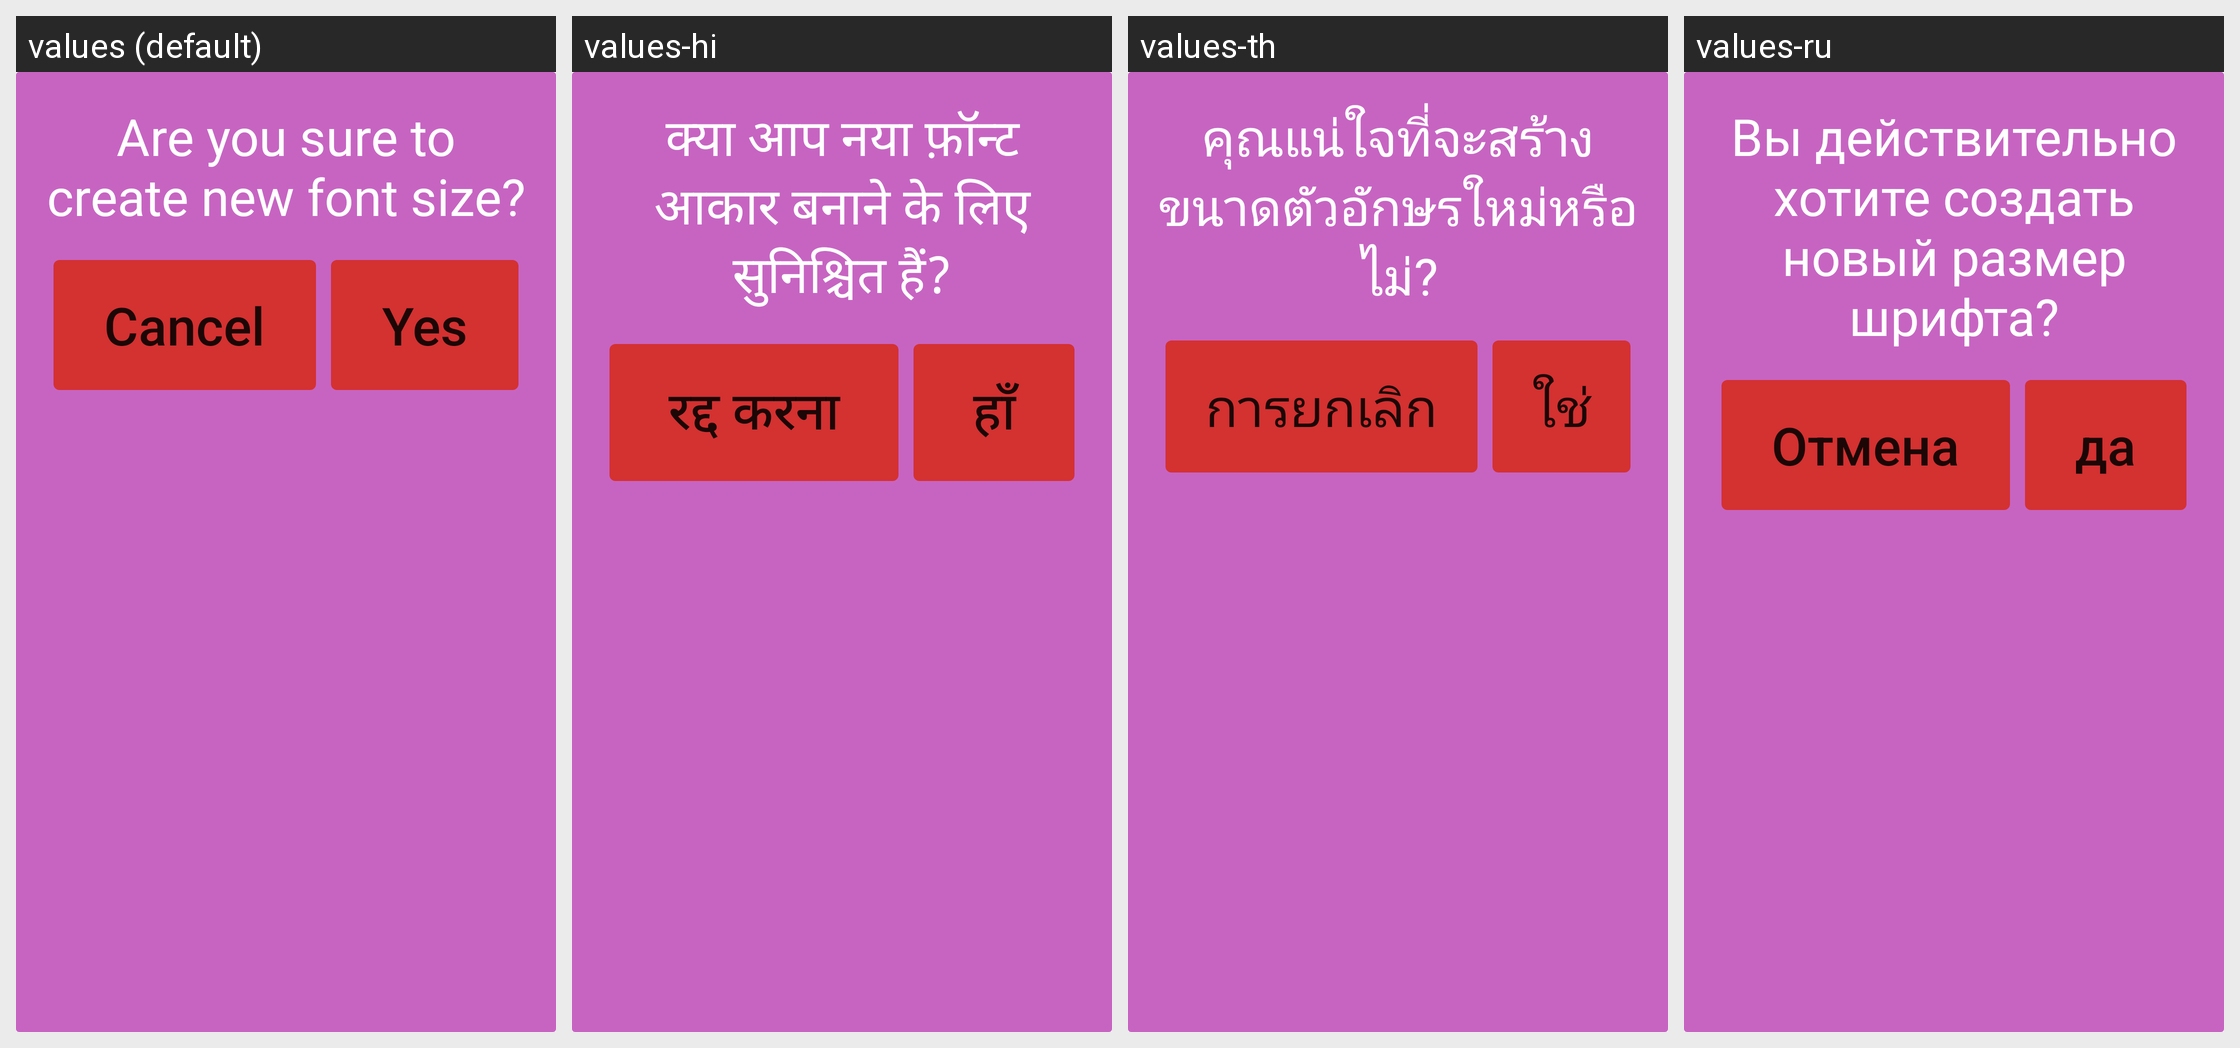

Strings drawn on this Android screen and how each of the app's shown locales translates them:
Android screen res/layout/dialog_create_font_size.xml rendered under 4 locales, left to right: values (default), values-hi, values-th, values-ru. Device: Nexus 5 (rendered at 1080×1920; each locale shown at half size, 540×960, under a caption strip naming it); theme AppTheme.
Other locales in the repository, not shown: values-pt, values-vi, values-zh.
Strings drawn on this screen, with the default value and each locale's value (text and hints the layout hard-codes, and strings that could not be matched under every locale, appear in the picture but are not listed):

create_new_font
  values: Are you sure to create new font size?
  values-hi: क्या आप नया फ़ॉन्ट आकार बनाने के लिए सुनिश्चित हैं?
  values-th: คุณแน่ใจที่จะสร้างขนาดตัวอักษรใหม่หรือไม่?
  values-ru: Вы действительно хотите создать новый размер шрифта?

cancel
  values: Cancel
  values-hi: रद्द करना
  values-th: การยกเลิก
  values-ru: Отмена

yes
  values: Yes
  values-hi: हाँ
  values-th: ใช่
  values-ru: да
